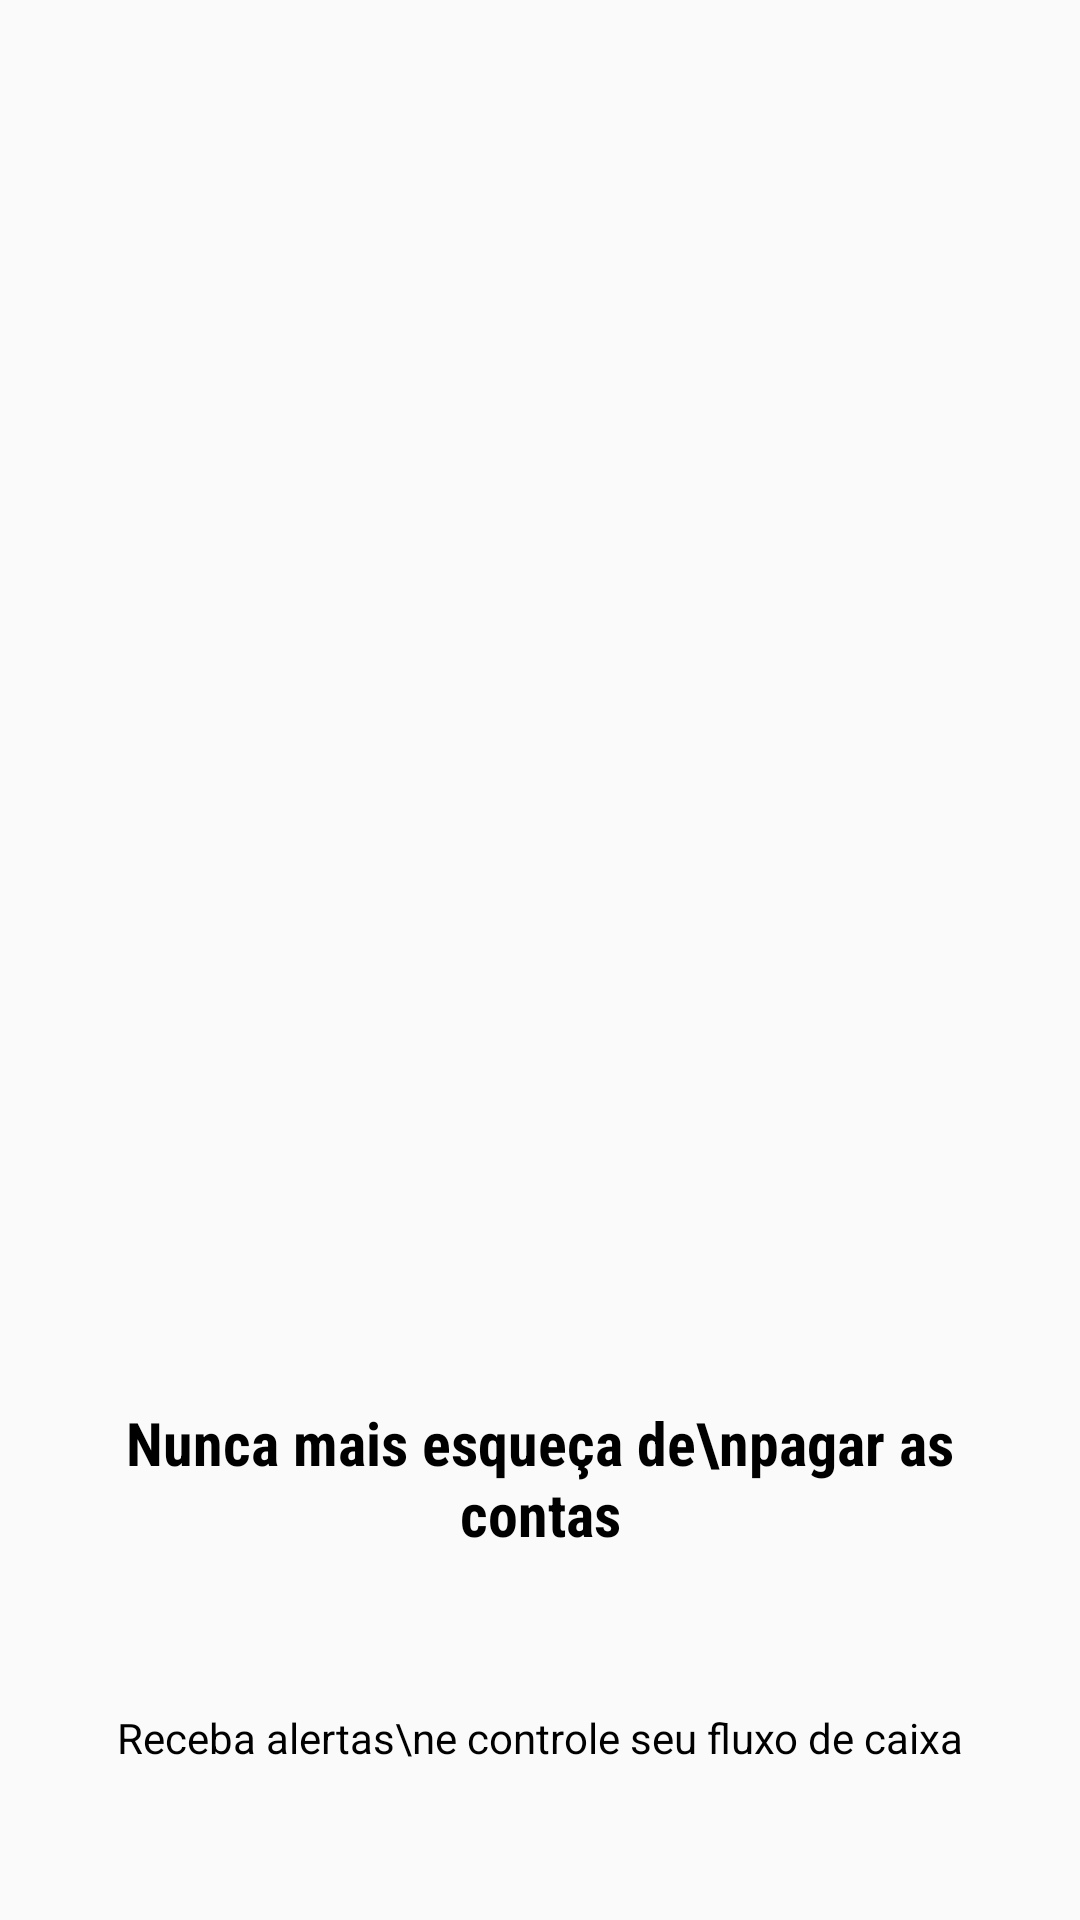

Reconstruct the res/layout file that produces this screen, plus the resources it refers to.
<!-- AndroidManifest.xml: application theme AppTheme -->
<!-- res/layout/intro_3.xml -->
<?xml version="1.0" encoding="utf-8"?>
<android.support.constraint.ConstraintLayout xmlns:android="http://schemas.android.com/apk/res/android"
    xmlns:app="http://schemas.android.com/apk/res-auto"
    xmlns:tools="http://schemas.android.com/tools"
    android:layout_width="match_parent"
    android:layout_height="match_parent">

    <android.support.constraint.Guideline
        android:id="@+id/guideline"
        android:layout_width="wrap_content"
        android:layout_height="wrap_content"
        android:orientation="horizontal"
        app:layout_constraintGuide_percent="0.65" />

    <ImageView
        android:id="@+id/imageView"
        android:layout_width="0dp"
        android:layout_height="0dp"
        android:scaleType="fitCenter"
        app:layout_constraintBottom_toTopOf="@+id/guideline"
        app:layout_constraintEnd_toEndOf="parent"
        app:layout_constraintStart_toStartOf="parent"
        app:layout_constraintTop_toTopOf="parent"
        app:srcCompat="@drawable/tres" />

    <TextView
        android:id="@+id/textView"
        android:layout_width="0dp"
        android:layout_height="wrap_content"
        android:layout_marginEnd="16dp"
        android:layout_marginLeft="16dp"
        android:layout_marginRight="16dp"
        android:layout_marginStart="16dp"
        android:text="Nunca mais esqueça de\npagar as contas"
        android:textAlignment="center"
        android:textColor="@color/black"
        android:textSize="20sp"
        android:textStyle="bold"
        app:fontFamily="sans-serif-condensed"
        app:layout_constraintBottom_toTopOf="@+id/textView2"
        app:layout_constraintEnd_toEndOf="parent"
        app:layout_constraintHorizontal_bias="0.5"
        app:layout_constraintStart_toStartOf="parent"
        app:layout_constraintTop_toBottomOf="@+id/guideline" />

    <TextView
        android:id="@+id/textView2"
        android:layout_width="0dp"
        android:layout_height="wrap_content"
        android:layout_marginEnd="16dp"
        android:layout_marginLeft="16dp"
        android:layout_marginRight="16dp"
        android:layout_marginStart="16dp"
        android:text="Receba alertas\ne controle seu fluxo de caixa"
        android:textAlignment="center"
        android:textColor="@color/black"
        app:layout_constraintBottom_toBottomOf="parent"
        app:layout_constraintEnd_toEndOf="parent"
        app:layout_constraintHorizontal_bias="0.5"
        app:layout_constraintStart_toStartOf="parent"
        app:layout_constraintTop_toBottomOf="@+id/textView" />
</android.support.constraint.ConstraintLayout>
<!-- resources referenced by this layout -->
<resources>
  <color name="black">#000000</color>
  <style name="AppTheme" parent="Theme.AppCompat.Light.DarkActionBar">
          
          <item name="colorPrimary">@color/colorPrimary</item>
          <item name="colorPrimaryDark">@color/colorPrimaryDark</item>
          <item name="colorAccent">@color/colorAccent</item>
      </style>
  <color name="colorPrimary">#01c7d2</color>
  <color name="colorPrimaryDark">#00b2bc</color>
  <color name="colorAccent">#ff706a</color>
</resources>
